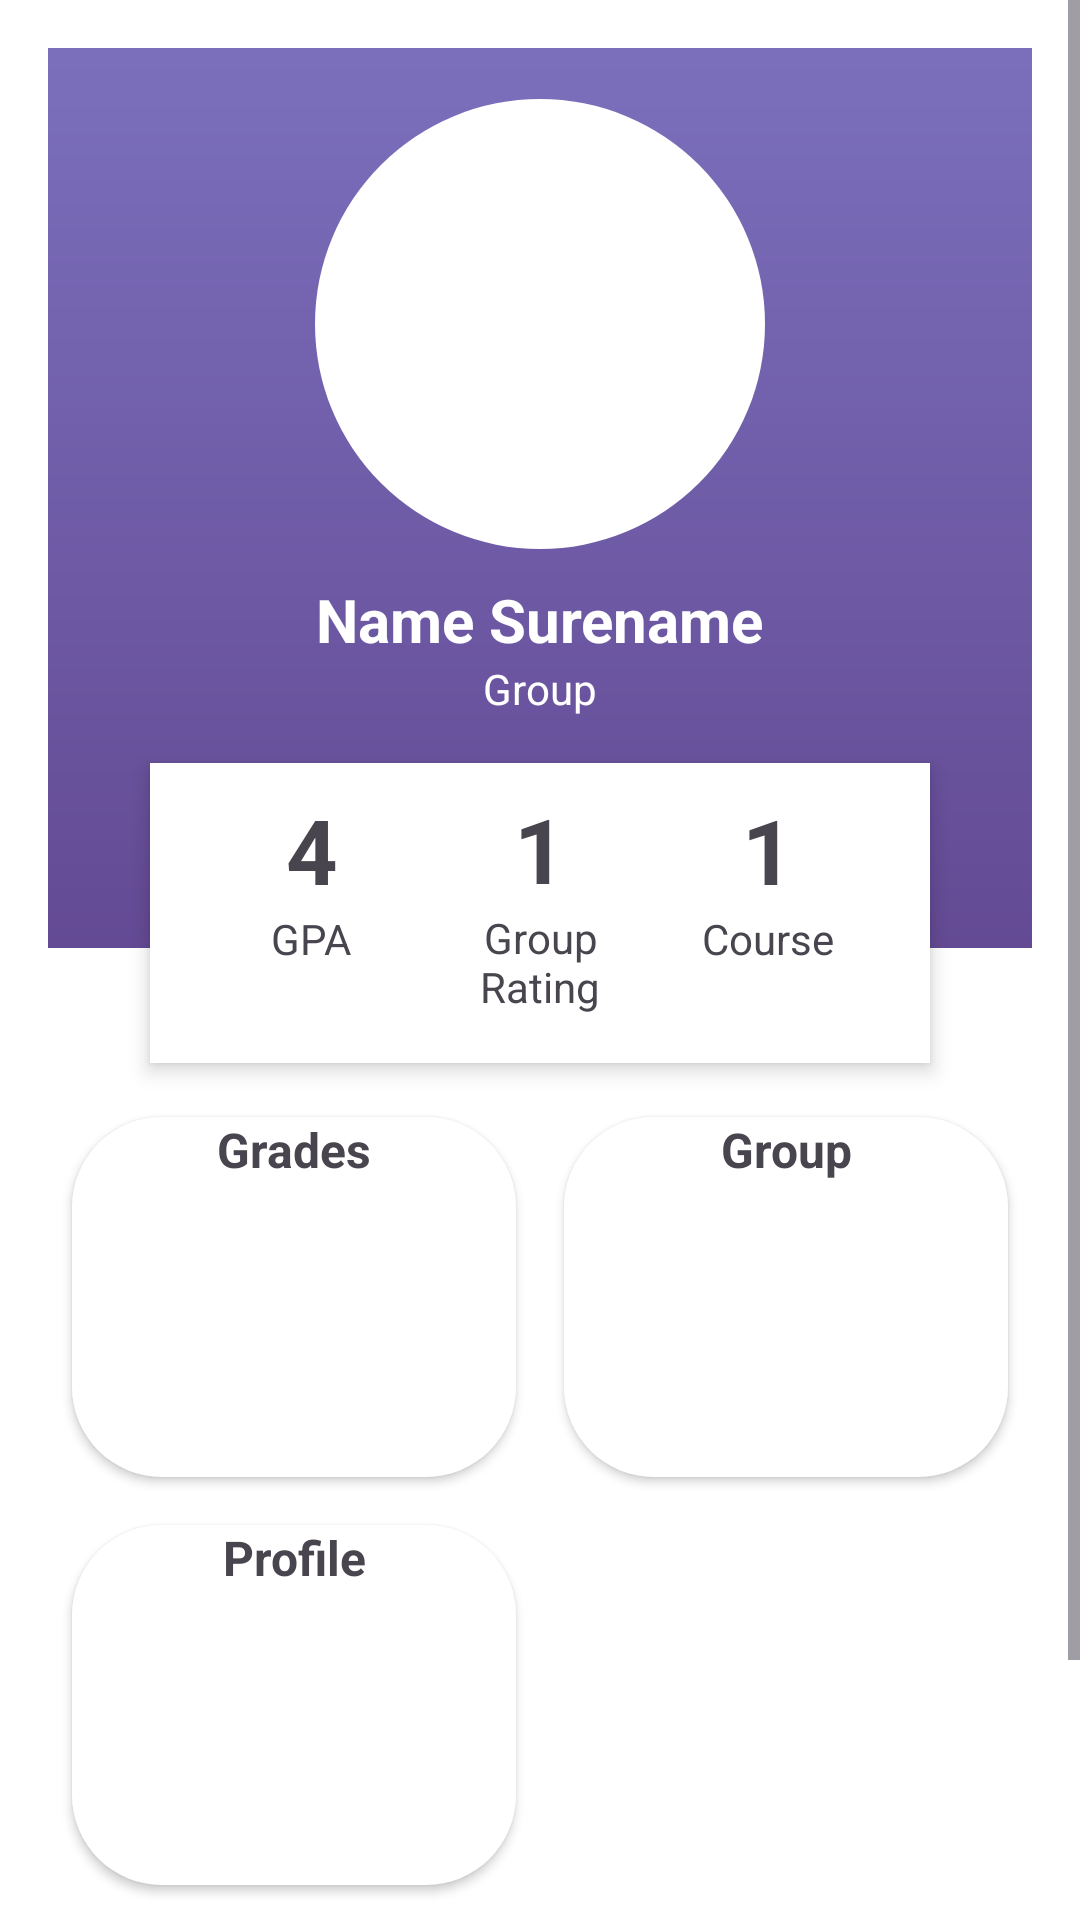

Here is an Android app screen rendered from its layout file. Give the layout XML and the strings, colors and styles it references.
<!-- AndroidManifest.xml: application theme Theme.Lurker -->
<!-- res/layout/activity_main.xml -->
<ScrollView xmlns:android="http://schemas.android.com/apk/res/android"
    android:layout_width="match_parent"
    android:layout_height="match_parent"
    android:background="@android:color/white">
    <LinearLayout
        android:layout_width="match_parent"
        android:layout_height="wrap_content"
        android:orientation="vertical"
        android:background="@android:color/white"
        android:padding="16dp">

        
        <LinearLayout
            android:layout_width="match_parent"
            android:layout_height="300dp"
            android:orientation="vertical"
            android:background="@drawable/bg_gradient"
            android:gravity="center">

            <ImageView
                android:layout_marginTop="-60dp"
                android:layout_width="150dp"
                android:layout_height="150dp"
                android:background="@drawable/bg_circle"
                android:scaleType="centerCrop" />

            <TextView
                android:id="@+id/amUserName"
                android:layout_marginTop="10dp"
                android:layout_width="wrap_content"
                android:layout_height="wrap_content"
                android:text="Name Surename"
                android:textSize="20sp"
                android:textColor="@android:color/white"
                android:textStyle="bold"
                />

            <TextView
                android:id="@+id/amGroupName"
                android:layout_width="wrap_content"
                android:layout_height="wrap_content"
                android:text="Group"
                android:textColor="@android:color/white"
                android:textSize="14sp" />
        </LinearLayout>

        
        <LinearLayout
            android:layout_width="260dp"
            android:layout_height="100dp"
            android:layout_gravity="center"
            android:layout_marginTop="-62dp"
            android:background="@android:color/white"
            android:elevation="4dp"
            android:gravity="center"
            android:orientation="horizontal"
            android:padding="16dp"
            android:weightSum="3">

            <LinearLayout
                android:layout_marginTop="-12dp"
                android:layout_width="0dp"
                android:layout_height="wrap_content"
                android:layout_weight="1"
                android:gravity="center"
                android:orientation="vertical">

                <TextView
                    android:id="@+id/amGPA"
                    android:layout_width="wrap_content"
                    android:layout_height="wrap_content"
                    android:text="4"
                    android:textAlignment="center"
                    android:textSize="30sp"
                    android:textStyle="bold" />

                <TextView
                    android:layout_width="wrap_content"
                    android:layout_height="wrap_content"
                    android:text="GPA"
                    android:textAlignment="center"
                    android:textSize="14sp" />
            </LinearLayout>

            <LinearLayout
                android:layout_width="0dp"
                android:layout_height="wrap_content"
                android:layout_weight="1"
                android:gravity="center"
                android:orientation="vertical">

                <TextView
                    android:id="@+id/amGroupRating"
                    android:layout_width="wrap_content"
                    android:layout_height="wrap_content"
                    android:text="1"
                    android:textAlignment="center"
                    android:textSize="30sp"
                    android:textStyle="bold" />

                <TextView
                    android:layout_width="wrap_content"
                    android:layout_height="43dp"
                    android:text="Group Rating"
                    android:textAlignment="center"
                    android:textSize="14sp" />
            </LinearLayout>

            <LinearLayout
                android:layout_marginTop="-12dp"
                android:layout_width="0dp"
                android:layout_height="wrap_content"
                android:layout_weight="1"
                android:gravity="center"
                android:orientation="vertical">

                <TextView
                    android:id="@+id/amCourseNo"
                    android:layout_width="wrap_content"
                    android:layout_height="wrap_content"
                    android:text="1"
                    android:textAlignment="center"
                    android:textSize="30sp"
                    android:textStyle="bold" />

                <TextView
                    android:layout_width="wrap_content"
                    android:layout_height="wrap_content"
                    android:text="Course"
                    android:textAlignment="center"
                    android:textSize="14sp" />
            </LinearLayout>
        </LinearLayout>

        
        <GridLayout
            android:layout_width="match_parent"
            android:layout_height="match_parent"
            android:layout_gravity="center"
            android:layout_marginTop="10dp"
            android:columnWidth="150dp"
            android:columnCount="2"
            android:stretchMode="columnWidth">


            
            <LinearLayout
                style="@style/MenuButtonContainer"
                android:id="@+id/buttonGrades">
                <TextView
                    style="@style/MenuButtonText"
                    android:text="Grades" />
            </LinearLayout>


            
            <LinearLayout style="@style/MenuButtonContainer"
                android:id="@+id/groupLayout"
                android:clickable="true"
                android:focusable="true">

                <TextView
                    style="@style/MenuButtonText"
                    android:text="Group" />
            </LinearLayout>

            
            <LinearLayout
                style="@style/MenuButtonContainer"
                android:id="@+id/buttonProfile"
                android:clickable="true"
                android:focusable="true">
                <TextView
                    style="@style/MenuButtonText"
                    android:text="Profile" />
            </LinearLayout>

        </GridLayout>

        <Button
            android:id="@+id/btnLogout"
            android:layout_width="match_parent"
            android:layout_height="wrap_content"
            android:text="Logout"
            android:layout_marginTop="24dp"
            android:layout_marginBottom="16dp"
            android:backgroundTint="@android:color/holo_blue_dark"
            android:textColor="@android:color/white"
            android:textStyle="bold" />
    </LinearLayout>
</ScrollView>
<!-- resources referenced by this layout -->
<resources>
  <!-- drawable bg_circle (drawable) -->
  <?xml version="1.0" encoding="utf-8"?>
      <shape xmlns:android="http://schemas.android.com/apk/res/android"
          android:shape="oval">
          <solid android:color="@android:color/white" />
      </shape>
  <!-- drawable bg_gradient (drawable) -->
  <shape xmlns:android="http://schemas.android.com/apk/res/android">
      <gradient
          android:angle="20"
          android:startColor="#7b6fbc"
          android:endColor="#644A94"
          android:type="linear" />
  </shape>
  <style name="MenuButtonContainer">
          <item name="android:layout_width">120dp</item>
          <item name="android:layout_height">120dp</item>
          <item name="android:layout_columnWeight">1</item>
          <item name="android:background">@drawable/bg_rounded_box</item>
          <item name="android:gravity">center</item>
          <item name="android:orientation">vertical</item>
          <item name="android:layout_margin">8dp</item>
          <item name="android:elevation">2dp</item>
          <item name="android:backgroundTint">#FFFFFF</item>
      </style>
  <style name="MenuButtonText">
          <item name="android:textSize">16sp</item>
          <item name="android:textStyle">bold</item>
          <item name="android:layout_width">match_parent</item>
          <item name="android:layout_height">match_parent</item>
          <item name="android:textAlignment">center</item>
      </style>
  <style name="Theme.Lurker" parent="Base.Theme.Lurker" />
  <!-- drawable bg_rounded_box (drawable) -->
  <shape xmlns:android="http://schemas.android.com/apk/res/android"
      android:shape="rectangle">
      <solid android:color="#6B48FF" />
      <corners android:radius="30dp" />
  </shape>
  <style name="Base.Theme.Lurker" parent="Theme.Material3.DayNight.NoActionBar">
          
          
      </style>
</resources>
